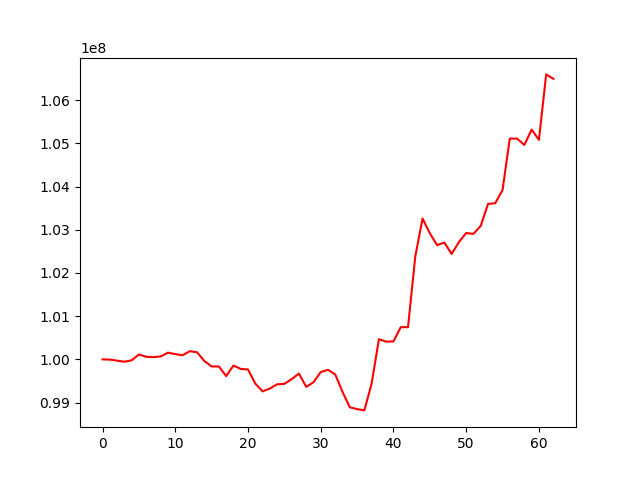

The data file committed next to this chart (first rows):
, 0
0, 100000000
1, 99995117
2, 99971132
3, 99945179
4, 99978215
5, 100112610
6, 100061228
7, 100052045
8, 100067890
9, 100155323
10, 100120957
11, 100095836
12, 100189513
13, 100166131
14, 99961248
15, 99836264
16, 99835299
17, 99612623
18, 99857108
19, 99779596
20, 99766232
21, 99440309
22, 99259271
23, 99324902
24, 99423674
25, 99433053
26, 99541313
27, 99671275
28, 99364534
29, 99469483
30, 99705973
31, 99758150
32, 99649461
33, 99247715
34, 98889983
35, 98849076
36, 98818844
37, 99440559
38, 100467147
39, 100410394
40, 100416180
41, 100746283
42, 100745303
43, 102379444
44, 103261584
45, 102920002
46, 102645592
47, 102704994
48, 102440378
49, 102714962
50, 102924776
51, 102906685
52, 103090535
53, 103599105
54, 103616820
55, 103920573
56, 105112388
57, 105111316
58, 104964104
59, 105320182
... 3 more rows
